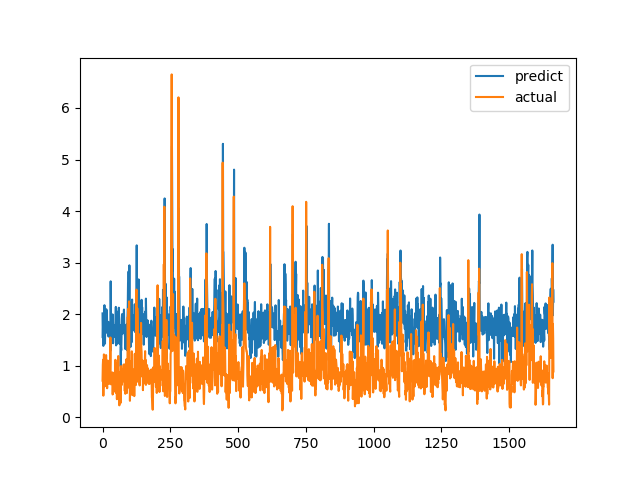

The table this chart was drawn from, first rows:
predict, actual
2.015, 0.7094
1.54, 1.015
1.794, 1.116
1.384, 0.4183
1.676, 1.002
1.578, 1.219
1.901, 1.143
2.174, 0.6528
1.609, 0.6747
1.428, 0.601
1.781, 0.6695
1.717, 0.6538
1.67, 0.7814
1.854, 1.206
2.095, 0.8469
1.853, 0.8286
2.064, 0.6482
1.719, 0.5624
1.63, 0.7183
1.669, 1.1
1.812, 0.9542
1.851, 0.729
1.565, 0.6694
1.656, 0.8631
1.64, 0.6465
1.58, 0.8223
1.72, 0.9236
1.832, 0.8301
1.579, 1.067
1.29, 1.546
2.637, 0.6827
1.799, 0.6386
1.946, 0.6464
1.529, 0.6881
1.787, 0.7274
1.833, 0.65
1.504, 0.8694
1.995, 0.4409
1.646, 0.4519
1.435, 0.7575
1.594, 0.4952
1.632, 0.6851
1.73, 0.7244
1.671, 0.8654
1.561, 0.74
1.628, 0.8071
1.785, 0.8204
1.767, 1.114
1.858, 1.109
2.141, 0.4751
1.394, 1.039
2.061, 0.9458
1.843, 0.7878
1.682, 0.3505
1.428, 0.9368
1.582, 0.9868
1.711, 0.647
1.779, 1.03
1.577, 1.187
1.883, 0.9329
... 1,604 more rows
